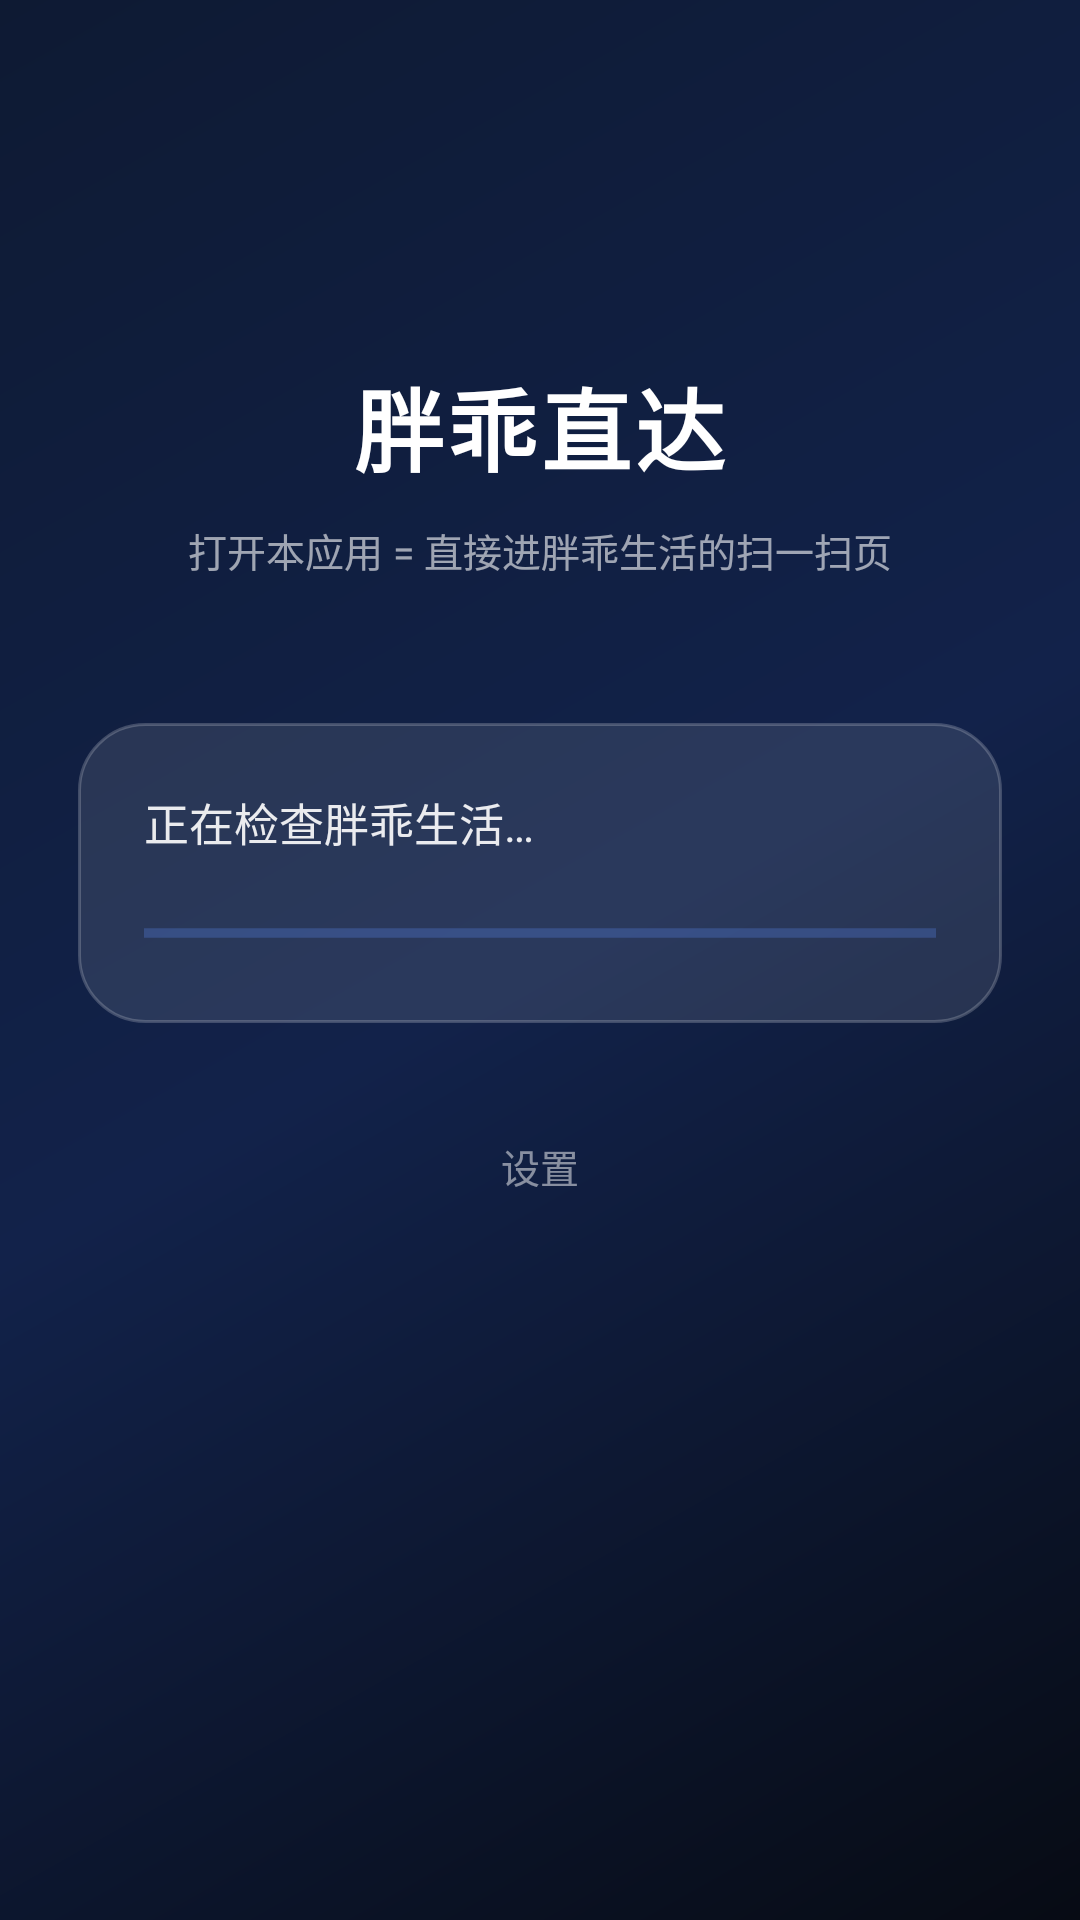

Android layout source for this screen:
<!-- AndroidManifest.xml: activity theme Theme.QkJump -->
<!-- res/layout/activity_jump.xml -->
<?xml version="1.0" encoding="utf-8"?>
<ScrollView xmlns:android="http://schemas.android.com/apk/res/android"
    android:layout_width="match_parent"
    android:layout_height="match_parent"
    android:fillViewport="true"
    android:scrollbars="none">

    <LinearLayout
        android:layout_width="match_parent"
        android:layout_height="wrap_content"
        android:gravity="center_horizontal"
        android:orientation="vertical"
        android:paddingStart="26dp"
        android:paddingTop="120dp"
        android:paddingEnd="26dp"
        android:paddingBottom="40dp">

        <TextView
            android:id="@+id/tvTitle"
            android:layout_width="wrap_content"
            android:layout_height="wrap_content"
            android:letterSpacing="0.04"
            android:text="@string/jump_title"
            android:textColor="#FFFFFF"
            android:textSize="30sp"
            android:textStyle="bold" />

        <TextView
            android:id="@+id/tvSub"
            android:layout_width="wrap_content"
            android:layout_height="wrap_content"
            android:layout_marginTop="10dp"
            android:gravity="center"
            android:text="@string/jump_sub"
            android:textColor="#99FFFFFF"
            android:textSize="13sp" />

        
        <LinearLayout
            android:layout_width="match_parent"
            android:layout_height="wrap_content"
            android:layout_marginTop="48dp"
            android:background="@drawable/bg_glass"
            android:orientation="vertical"
            android:padding="22dp">

            <TextView
                android:id="@+id/tvStep"
                android:layout_width="match_parent"
                android:layout_height="wrap_content"
                android:lineSpacingExtra="4dp"
                android:text="@string/jump_step_checking"
                android:textColor="#E6FFFFFF"
                android:textSize="15sp" />

            <ProgressBar
                android:id="@+id/progress"
                style="?android:attr/progressBarStyleHorizontal"
                android:layout_width="match_parent"
                android:layout_height="wrap_content"
                android:layout_marginTop="18dp"
                android:indeterminate="true"
                android:indeterminateTint="#5B8CFF"
                android:max="100" />
        </LinearLayout>

        
        <LinearLayout
            android:id="@+id/actionBox"
            android:layout_width="match_parent"
            android:layout_height="wrap_content"
            android:layout_marginTop="26dp"
            android:orientation="vertical"
            android:visibility="gone">

            <TextView
                android:id="@+id/btnPrimary"
                android:layout_width="match_parent"
                android:layout_height="54dp"
                android:background="@drawable/bg_button"
                android:gravity="center"
                android:text="@string/jump_step_retry"
                android:textColor="#FFFFFF"
                android:textSize="15sp"
                android:textStyle="bold" />

            <TextView
                android:id="@+id/btnSecondary"
                android:layout_width="match_parent"
                android:layout_height="50dp"
                android:layout_marginTop="12dp"
                android:background="@drawable/bg_button_outline"
                android:gravity="center"
                android:text="@string/jump_step_open_a11y"
                android:textColor="#E6FFFFFF"
                android:textSize="14sp" />
        </LinearLayout>

        <TextView
            android:id="@+id/btnSettings"
            android:layout_width="wrap_content"
            android:layout_height="wrap_content"
            android:layout_marginTop="28dp"
            android:paddingStart="18dp"
            android:paddingTop="10dp"
            android:paddingEnd="18dp"
            android:paddingBottom="10dp"
            android:text="@string/jump_step_settings"
            android:textColor="#80FFFFFF"
            android:textSize="13sp" />
    </LinearLayout>
</ScrollView>
<!-- resources referenced by this layout -->
<resources>
  <!-- drawable bg_button (drawable) -->
  <?xml version="1.0" encoding="utf-8"?>
  <selector xmlns:android="http://schemas.android.com/apk/res/android">
      <item android:state_pressed="true">
          <shape android:shape="rectangle">
              <solid android:color="#C04E7BE8" />
              <corners android:radius="28dp" />
          </shape>
      </item>
      <item>
          <shape android:shape="rectangle">
              <gradient
                  android:angle="0"
                  android:startColor="#5B8CFF"
                  android:endColor="#7B5BFF" />
              <corners android:radius="28dp" />
          </shape>
      </item>
  </selector>
  <!-- drawable bg_button_outline (drawable) -->
  <?xml version="1.0" encoding="utf-8"?>
  <selector xmlns:android="http://schemas.android.com/apk/res/android">
      <item android:state_pressed="true">
          <shape android:shape="rectangle">
              <solid android:color="#26FFFFFF" />
              <corners android:radius="24dp" />
              <stroke android:width="1dp" android:color="#66FFFFFF" />
          </shape>
      </item>
      <item>
          <shape android:shape="rectangle">
              <solid android:color="#0DFFFFFF" />
              <corners android:radius="24dp" />
              <stroke android:width="1dp" android:color="#3DFFFFFF" />
          </shape>
      </item>
  </selector>
  <!-- drawable bg_glass (drawable) -->
  <?xml version="1.0" encoding="utf-8"?>
  <shape xmlns:android="http://schemas.android.com/apk/res/android"
      android:shape="rectangle">
      <solid android:color="#1AFFFFFF" />
      <corners android:radius="22dp" />
      <stroke
          android:width="1dp"
          android:color="#33FFFFFF" />
  </shape>
  <string name="jump_step_checking">正在检查胖乖生活…</string>
  <string name="jump_step_open_a11y">打开无障碍设置</string>
  <string name="jump_step_retry">重试</string>
  <string name="jump_step_settings">设置</string>
  <string name="jump_sub">打开本应用 = 直接进胖乖生活的扫一扫页</string>
  <string name="jump_title">胖乖直达</string>
  <style name="Theme.QkJump" parent="Theme.Material3.DayNight.NoActionBar">
          <item name="colorPrimary">#5B8CFF</item>
          <item name="colorSecondary">#8FD8FF</item>
          <item name="android:statusBarColor">@android:color/transparent</item>
          <item name="android:navigationBarColor">@android:color/transparent</item>
          <item name="android:windowLightStatusBar">false</item>
          <item name="android:windowBackground">@drawable/bg_app</item>
          <item name="android:windowDrawsSystemBarBackgrounds" tools:targetApi="21">true</item>
      </style>
  <!-- drawable bg_app (drawable) -->
  <?xml version="1.0" encoding="utf-8"?>
  <shape xmlns:android="http://schemas.android.com/apk/res/android"
      android:shape="rectangle">
      <gradient
          android:angle="315"
          android:startColor="#0E1A33"
          android:centerColor="#12224A"
          android:endColor="#070B14"
          android:type="linear" />
  </shape>
</resources>
